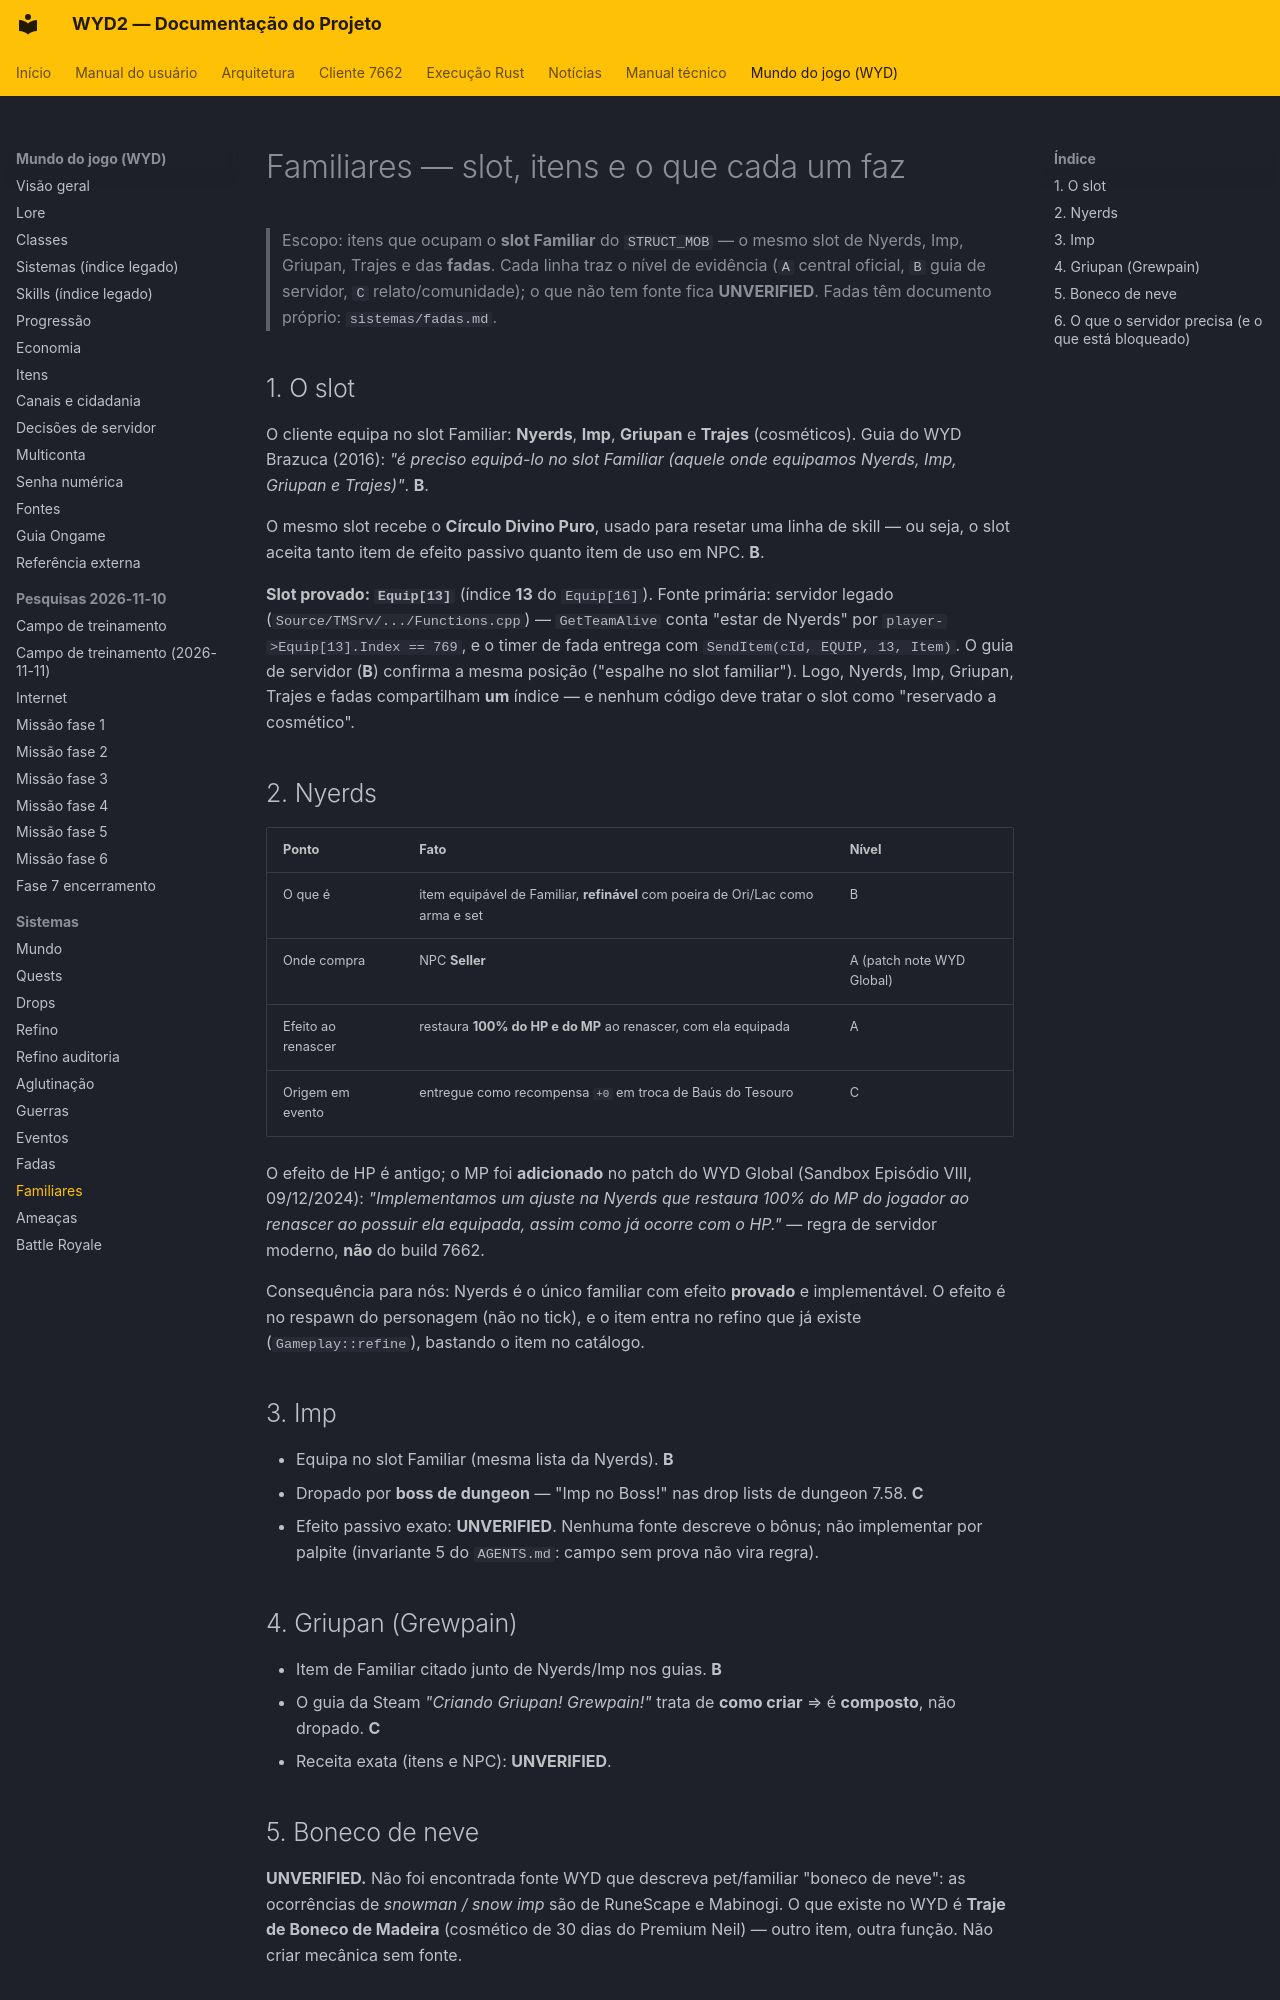

repository: lucascantarelli/OpenWYD-NextGen · page: wyd/sistemas/familiares/index.html · generator: mkdocs

# Familiares — slot, itens e o que cada um faz

> Escopo: itens que ocupam o **slot Familiar** do `STRUCT_MOB` — o mesmo slot de Nyerds, Imp,
> Griupan, Trajes e das **fadas**. Cada linha traz o nível de evidência (`A` central oficial,
> `B` guia de servidor, `C` relato/comunidade); o que não tem fonte fica **UNVERIFIED**.
> Fadas têm documento próprio: `sistemas/fadas.md`.

## 1. O slot

O cliente equipa no slot Familiar: **Nyerds**, **Imp**, **Griupan** e **Trajes** (cosméticos).
Guia do WYD Brazuca (2016): *"é preciso equipá-lo no slot Familiar (aquele onde equipamos Nyerds,
Imp, Griupan e Trajes)"*. **B**.

O mesmo slot recebe o **Círculo Divino Puro**, usado para resetar uma linha de skill — ou seja,
o slot aceita tanto item de efeito passivo quanto item de uso em NPC. **B**.

**Slot provado: `Equip[13]`** (índice **13** do `Equip[16]`). Fonte primária: servidor legado
(`Source/TMSrv/.../Functions.cpp`) — `GetTeamAlive` conta "estar de Nyerds" por
`player->Equip[13].Index == 769`, e o timer de fada entrega com `SendItem(cId, EQUIP, 13, Item)`.
O guia de servidor (**B**) confirma a mesma posição ("espalhe no slot familiar"). Logo, Nyerds,
Imp, Griupan, Trajes e fadas compartilham **um** índice — e nenhum código deve tratar o slot como
"reservado a cosmético".

## 2. Nyerds

| Ponto | Fato | Nível |
|---|---|---|
| O que é | item equipável de Familiar, **refinável** com poeira de Ori/Lac como arma e set | B |
| Onde compra | NPC **Seller** | A (patch note WYD Global) |
| Efeito ao renascer | restaura **100% do HP e do MP** ao renascer, com ela equipada | A |
| Origem em evento | entregue como recompensa `+0` em troca de Baús do Tesouro | C |

O efeito de HP é antigo; o MP foi **adicionado** no patch do WYD Global (Sandbox Episódio VIII,
09/12/2024): *"Implementamos um ajuste na Nyerds que restaura 100% do MP do jogador ao renascer ao
possuir ela equipada, assim como já ocorre com o HP."* — regra de servidor moderno, **não** do
build 7662.

Consequência para nós: Nyerds é o único familiar com efeito **provado** e implementável. O efeito
é no respawn do personagem (não no tick), e o item entra no refino que já existe
(`Gameplay::refine`), bastando o item no catálogo.

## 3. Imp

- Equipa no slot Familiar (mesma lista da Nyerds). **B**
- Dropado por **boss de dungeon** — "Imp no Boss!" nas drop lists de dungeon 7.58. **C**
- Efeito passivo exato: **UNVERIFIED**. Nenhuma fonte descreve o bônus; não implementar por
  palpite (invariante 5 do `AGENTS.md`: campo sem prova não vira regra).

## 4. Griupan (Grewpain)

- Item de Familiar citado junto de Nyerds/Imp nos guias. **B**
- O guia da Steam *"Criando Griupan! Grewpain!"* trata de **como criar** ⇒ é **composto**, não
  dropado. **C**
- Receita exata (itens e NPC): **UNVERIFIED**.
